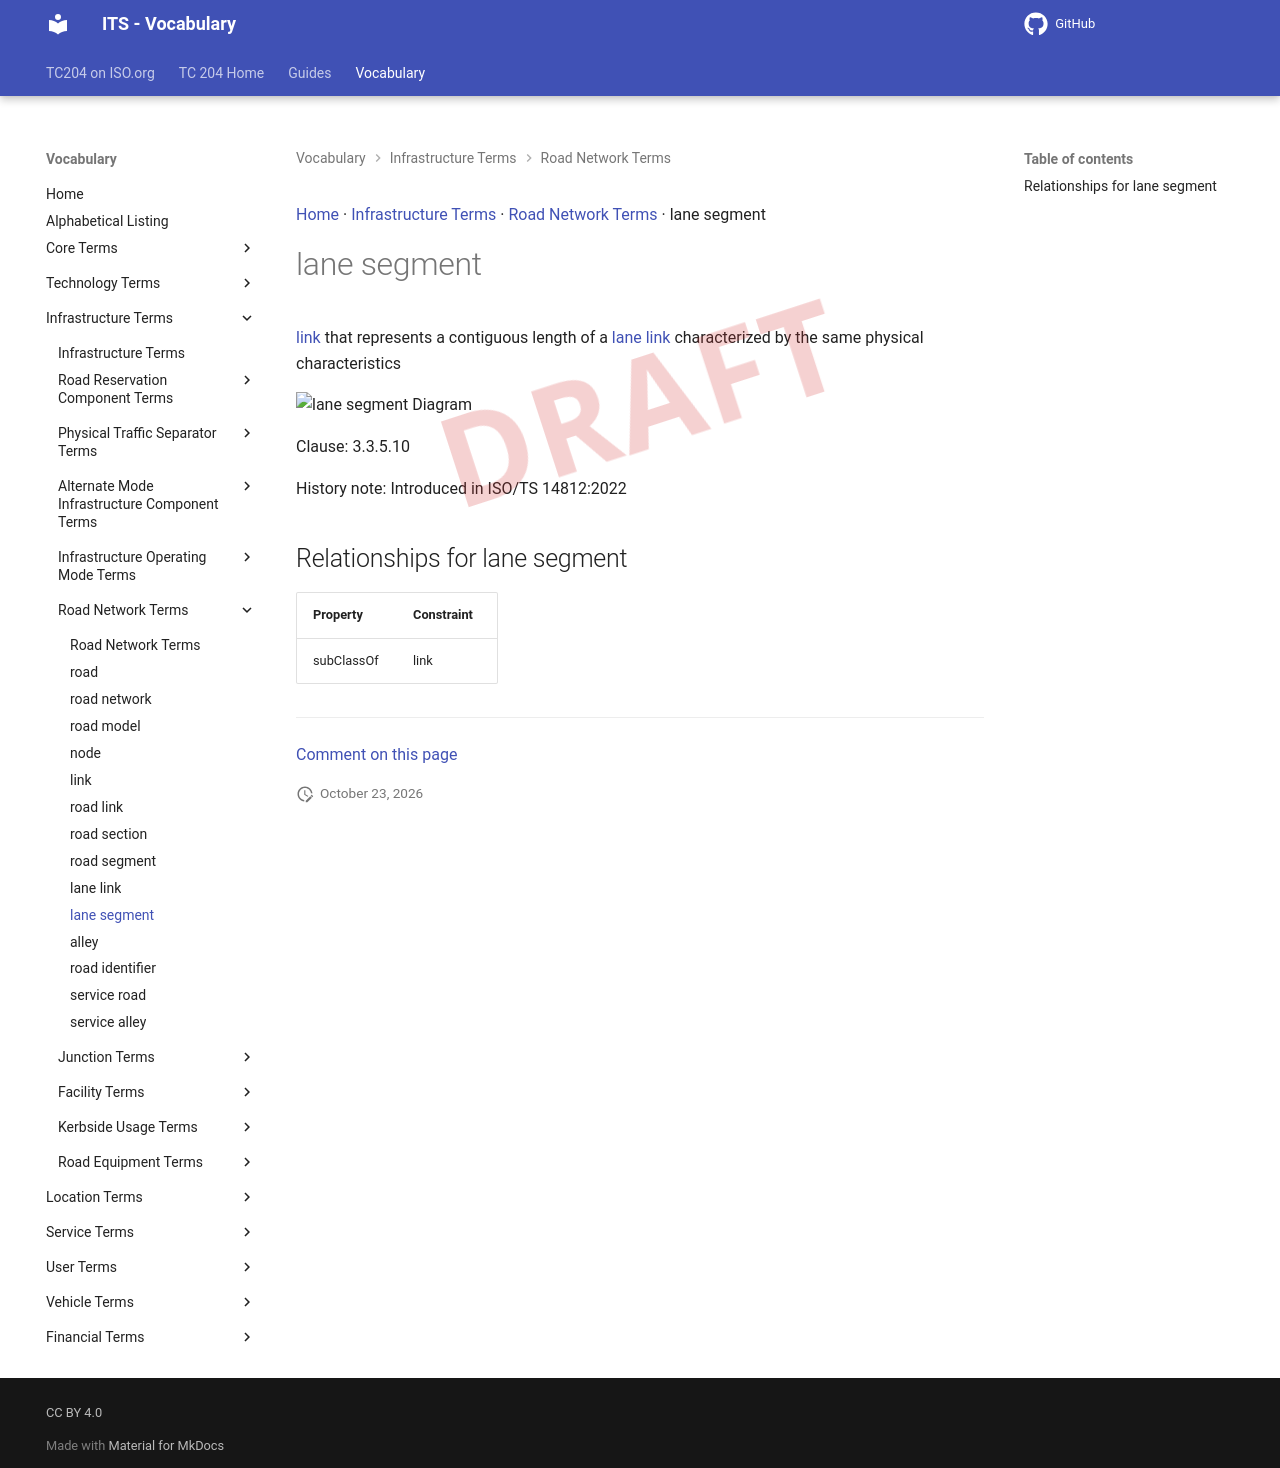

repository: ISO-TC204/iso14812 · page: v1.1.2-alpha.5/terms/lane segment/index.html · generator: mkdocs

[Home](../index.md) · [Infrastructure Terms](groups/Infrastructure Terms.md) · [Road Network Terms](patterns/Road Network Terms.md) · lane segment

# lane segment

<div class="draft4-watermark" aria-hidden="true"></div>

[link](link.md) that represents a contiguous length of a [lane link](lane link.md) characterized by the same physical characteristics

<object type="image/svg+xml" data="../../diagrams/lane segment.dot.svg">
    <img alt="lane segment Diagram" src="../../diagrams/lane segment.dot.png" /> <!-- Fallback for non-SVG browsers -->
</object>

Clause: 3.3.5.10

History note: Introduced in ISO/TS 14812:2022

## Relationships for lane segment

| Property | Constraint |
| --- | --- |
| subClassOf | link |


---

[Comment on this page](https://github.com/ISO-TC204/iso14812/issues/new?template=page-feedback.yml&title=%5BPage+feedback%5D+lane+segment&page-title=lane+segment&page-path=terms%2Flane+segment.md)
